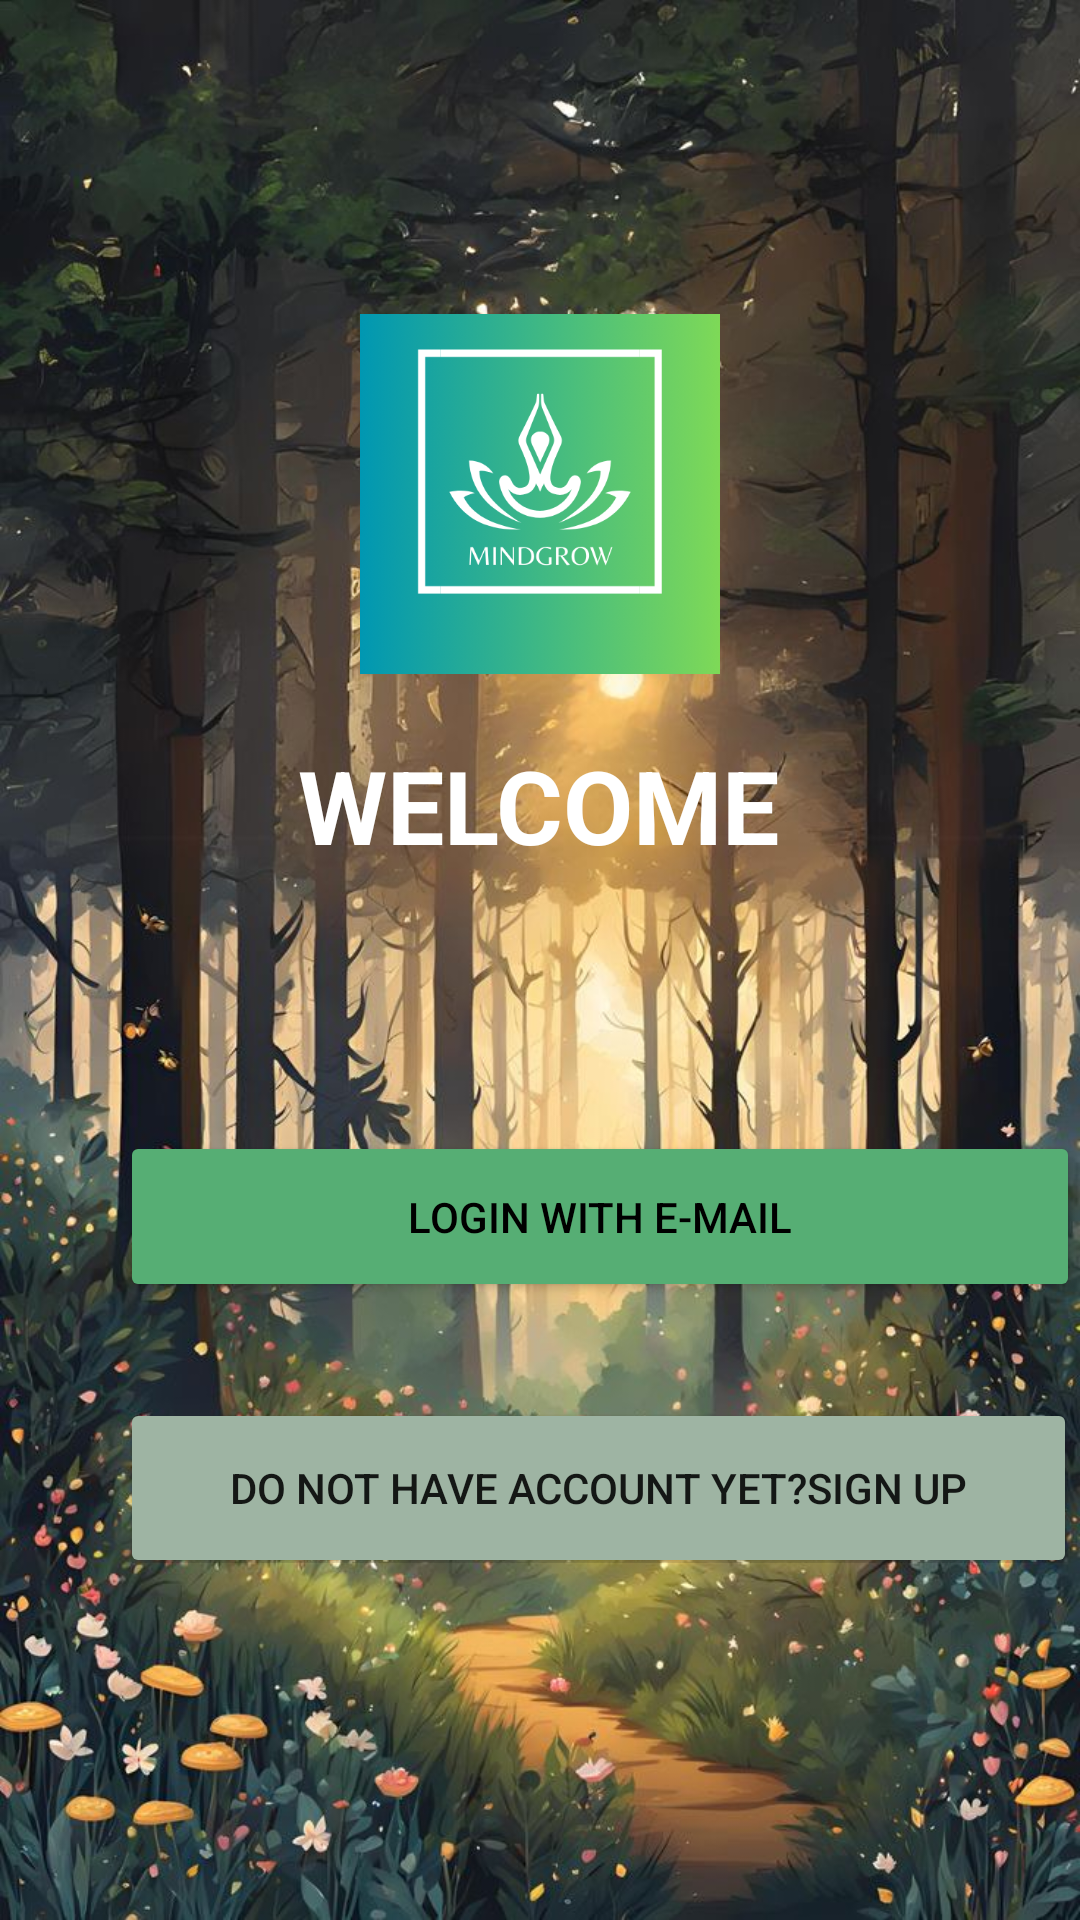

Reconstruct the res/layout file that produces this screen, plus the resources it refers to.
<!-- AndroidManifest.xml: application theme Theme.Meditation -->
<!-- res/layout/activity_welcome.xml -->
<?xml version="1.0" encoding="utf-8"?>
<androidx.constraintlayout.widget.ConstraintLayout xmlns:android="http://schemas.android.com/apk/res/android"
    xmlns:app="http://schemas.android.com/apk/res-auto"
    xmlns:tools="http://schemas.android.com/tools"
    android:id="@+id/main"
    android:layout_width="match_parent"
    android:layout_height="match_parent"
    android:background="@drawable/backgroun2"
    tools:context=".Welcome">


    <LinearLayout
        android:layout_width="410dp"
        android:layout_height="160dp"
        android:orientation="vertical"
        app:layout_constraintBottom_toBottomOf="parent"
        app:layout_constraintStart_toStartOf="parent"
        app:layout_constraintTop_toBottomOf="@+id/welcome_text"
        app:layout_constraintVertical_bias="0.37">

        <Button
            android:id="@+id/btn_wel1"
            android:layout_width="320dp"
            android:layout_height="57dp"
            android:layout_marginStart="40dp"
            android:layout_marginLeft="40dp"
            android:layout_marginTop="16dp"
            android:layout_marginEnd="16dp"
            android:layout_marginBottom="16dp"
            android:backgroundTint="@color/login_btn_green"
            android:text="@string/loginbtn"
            android:textColor="@color/black"
            android:textColorLink="@color/blue" />

        <Button
            android:id="@+id/btn2_welcome"
            android:layout_width="319dp"
            android:layout_height="60dp"
            android:layout_marginStart="40dp"
            android:layout_marginLeft="40dp"
            android:layout_marginTop="16dp"
            android:layout_marginBottom="16dp"
            android:backgroundTint="@color/signup_btn_green"
            android:text="@string/signupbtn" />
    </LinearLayout>

    <ImageView
        android:id="@+id/imageView3"
        android:layout_width="120dp"
        android:layout_height="129dp"
        app:layout_constraintBottom_toBottomOf="parent"
        app:layout_constraintEnd_toEndOf="parent"
        app:layout_constraintStart_toStartOf="parent"
        app:layout_constraintTop_toTopOf="parent"
        app:layout_constraintVertical_bias="0.196"
        app:srcCompat="@drawable/logo" />

    <TextView
        android:id="@+id/welcome_text"
        android:layout_width="wrap_content"
        android:layout_height="wrap_content"
        android:layout_marginTop="16dp"
        android:layout_marginBottom="16dp"
        android:text="@string/welcome_text"
        android:textColor="@color/white"
        android:textSize="34sp"
        android:textStyle="bold"
        app:layout_constraintBottom_toBottomOf="parent"
        app:layout_constraintEnd_toEndOf="parent"
        app:layout_constraintHorizontal_bias="0.498"
        app:layout_constraintStart_toStartOf="parent"
        app:layout_constraintTop_toBottomOf="@+id/imageView3"
        app:layout_constraintVertical_bias="0.002" />

</androidx.constraintlayout.widget.ConstraintLayout>
<!-- resources referenced by this layout -->
<resources>
  <color name="black">#FF000000</color>
  <color name="blue">#0000ff</color>
  <color name="login_btn_green">#56AE74</color>
  <color name="signup_btn_green">#9EB4A3</color>
  <color name="white">#FFFFFFFF</color>
  <!-- drawable backgroun2: jpg bitmap (drawable, 162389 bytes) -->
  <!-- drawable logo: png bitmap (drawable, 30777 bytes) -->
  <string name="loginbtn">Login with E-mail</string>
  <string name="signupbtn">do not have account yet?Sign Up</string>
  <string name="welcome_text">WELCOME</string>
  <style name="Theme.Meditation" parent="Base.Theme.Meditation" />
  <style name="Base.Theme.Meditation" parent="Theme.AppCompat.Light.NoActionBar">
          
          
      </style>
</resources>
